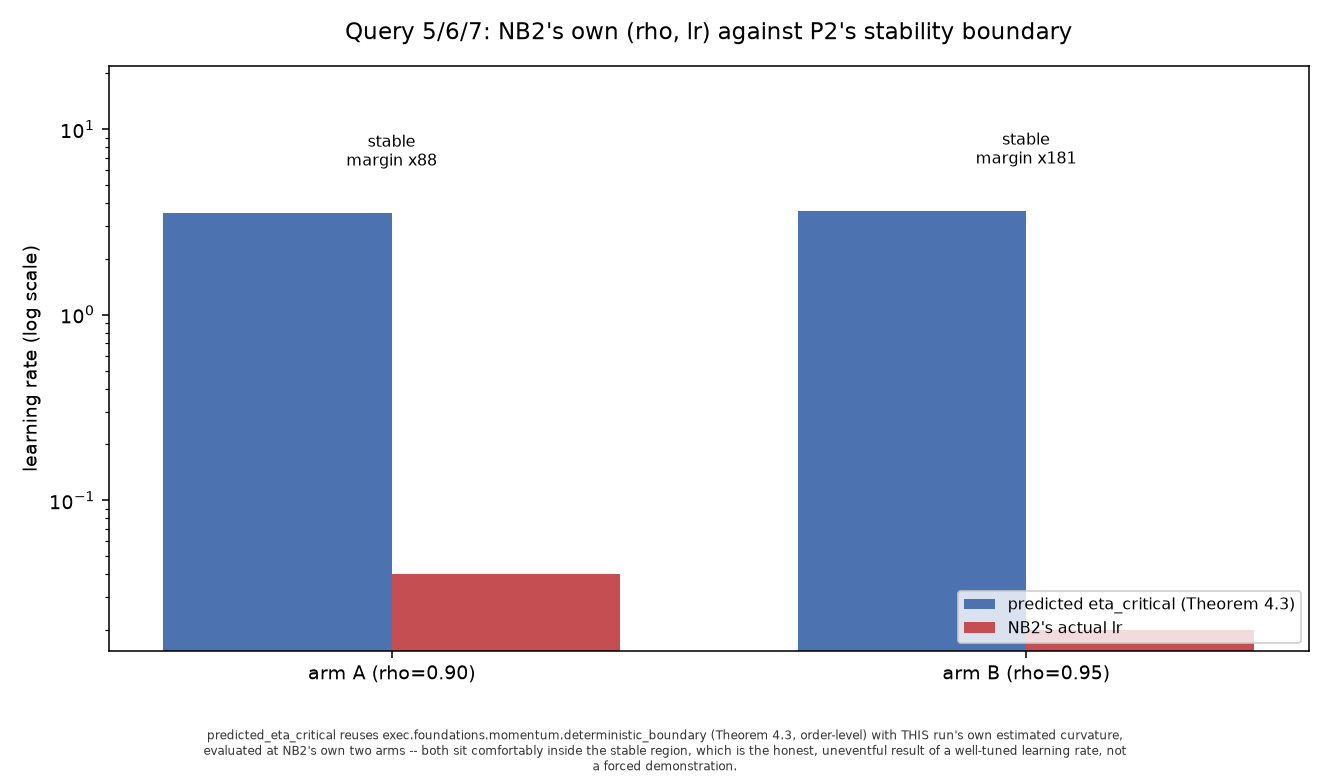

The file beside this chart, header and first rows:
arm, boundary, lr, trace
A, 1.766, 0.04, q5
B, 1.813, 0.02, q5
